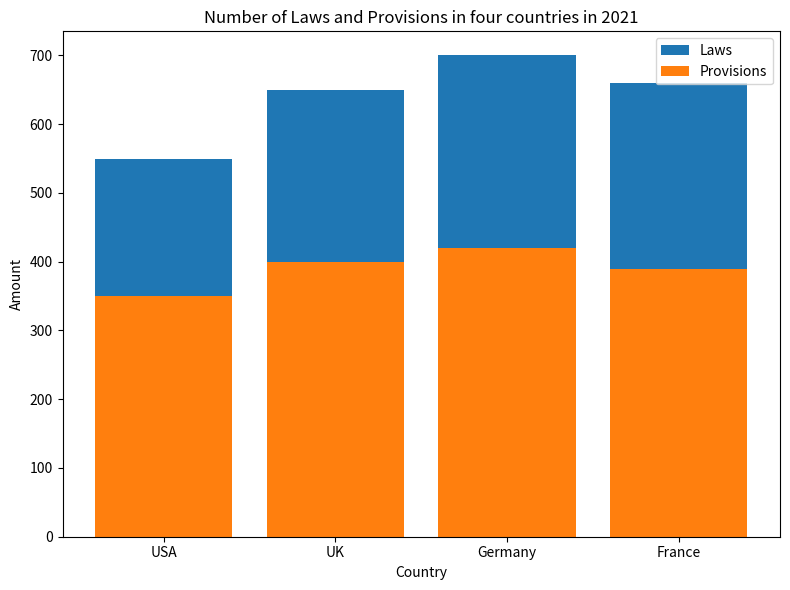

Write Python code to recreate this figure. (Note: this script raises an exception after producing the figure.)

import matplotlib.pyplot as plt
import numpy as np

Country = ['USA', 'UK', 'Germany', 'France']
Laws = [200, 250, 280, 270]
Provisions = [350, 400, 420, 390]

fig, ax = plt.subplots(figsize=(8,6))
ax.bar(Country, Laws, label='Laws', bottom=Provisions)
ax.bar(Country, Provisions, label='Provisions', bottom=0)
ax.set_title('Number of Laws and Provisions in four countries in 2021')
ax.set_xlabel('Country')
ax.set_ylabel('Amount')
ax.legend(loc='upper right')
plt.xticks(Country)
plt.tight_layout()
plt.savefig('bar chart/png/222.png')
plt.clf()
